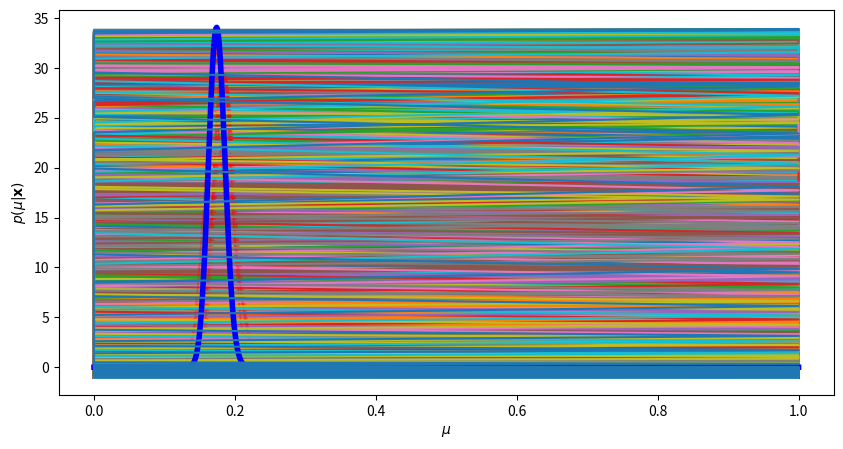
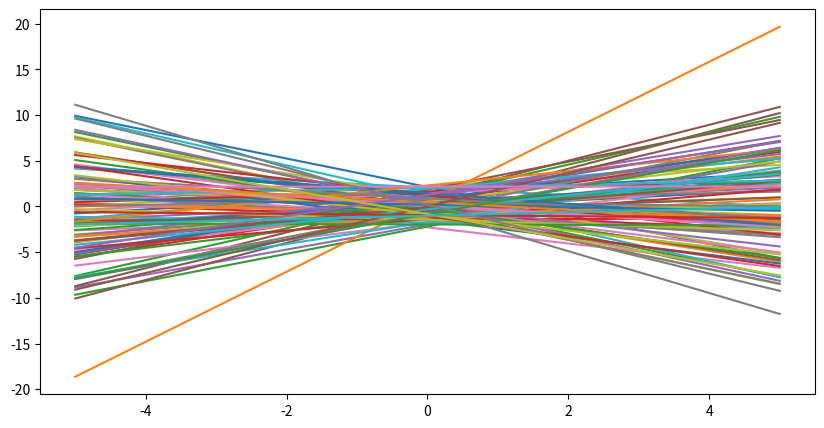

Source code (Python) for these figures, in order: (Note: this script raises an exception after producing the figures.)
import numpy as np
from scipy.stats import beta
import matplotlib.pyplot as plt


mu = 0.2
N = 1000

# Take N samples from a binomial distribution with mean mu.
X = np.random.binomial(1, mu, N)
mu_test = np.linspace(0, 1, 1000)


mu_test


def posterior(a, b, X):
    a_n = a + X.sum()
    b_n = b + (X.shape[0] - X.sum())
    
    return beta.pdf(mu_test, a_n, b_n)


a, b = 10, 38
prior_mu = beta.pdf(mu_test, a, b)


fig = plt.figure(figsize=(10, 5))
ax = fig.add_subplot(111)

ax.plot(mu_test, prior_mu, 'g')
ax.fill_between(mu_test, prior_mu, color='green', alpha=0.3)

ax.set_xlabel('$\mu$')
ax.set_ylabel('$p(\mu|\mathbf{x})$')


index = np.random.permutation(X.shape[0])
for i in range(0, X.shape[0]):
    y = posterior(a, b, X[:index[i]])
    plt.plot(mu_test, y, 'r', alpha=0.3)
    plt.plot(X, y-mu_test)
    
y = posterior(a, b, X)
plt.plot(mu_test, y, 'b', linewidth=4.0)


plt.plot(X, y-mu_test)


import numpy as np
import matplotlib.pyplot as plt


def plot_line(ax, w):
    """Plot a line given by the formula y = w1*x + w0 through two data points (-5, 1) and (5, 1)."""
    
    # Input data.
    X = np.zeros((2, 2))
    X[0, 0] = -5.0
    X[1, 0] = 5.0
    X[:, 1] = 1.0
    
    # Because of the concatenation we have to flip the transpose.
    y = w.dot(X.T)
    ax.plot(X[:, 0], y)


# Create prior distribution.

# This is the covariance matrix for the prior distribution of two parameters: w1 and w0.
# They are independent, with equal variance 1.
tau = 1.0 * np.eye(2) 
w0 = np.zeros((2, 1))

w0


# Sample n_sampl
n_samples = 100
w_sample = np.random.multivariate_normal(w0.flatten(), tau, size=n_samples)

w_sample[:5] # This is the prior p(w)


# Create plot.
fig = plt.figure(figsize=(10, 5))
ax = fig.add_subplot(111)

for i in range(0, w_sample.shape[0]):
    plot_line(ax, w_sample[i, :])


"""
Create a contour plot of a two-dimensional normal distribution.

Parameters
----------
ax : axis handle to plot
mu : mean vector 2x1
Sigma : covariance matrix 2x2

"""
from scipy.stats import multivariate_normal

def plotdistribution(ax, mu, Sigma):
    x = np.linspace(-1.5, 1.5, 100) # Give me 100 equally-distributed numbers between [-1.5, 1.5]
    x1p, x2p = np.meshgrid(x, x) # Not sure!
    pos = np.vstack((x1p.flatten(), x2p.flatten())).T 

    pdf = multivariate_normal(mu.flatten(), Sigma)
    Z = pdf.pdf(pos)
    Z = Z.reshape(100, 100)
    
    ax.set_xlabel('w0')
    ax.set_ylabel('w1')
    ax.contour(x1p, x2p, Z, 5, colors='r', lw=5, alpha=0.7)
    
    plt.show()


w = np.array([-1.3, 0.5], np.float32)
w


index = np.random.permutation(X.shape[0])
for i in range(0, index.shape[0]):
    X_i = X[index, :]
    y_i = y[index]
    
    # Compute posterior.
    
    # Visualise posterior.
    # Visualise samples from posterior with the data.
    # Print out the mean of the posterior.


np.linspace(-1, 1, 201)



